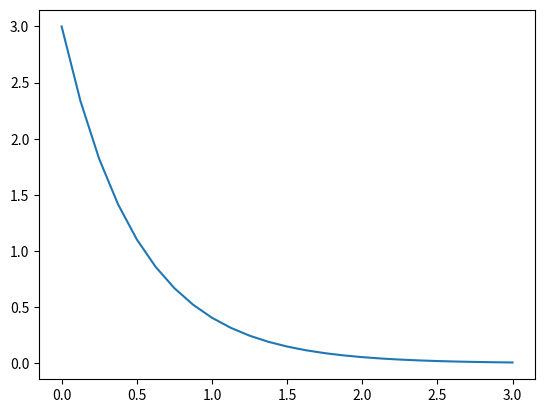

Here is the Python script that generated this plot:
"""
Pynamic ODE - an ODE integrator with dynamic time steps. Can be run as RK1 
(faster) or RK4 (slower, but more accurate).
"""
import numpy as np
import matplotlib.pyplot as plt

def dynamic_ode_solver(func, start_time, max_time, initial_guess, 
                       param_to_monitor, max_param_delta,
                       base_time_step, min_step_time, end_condition,
                       use_rk4=True):
    """
    Solves a system of ordinary differential equations with dynamic time steps.
    The passed in function (func) should take two arguments, a time step value,
    and the current parameter values. It will have the form:
        func(time_step, y_vals)
    The func provided should return the derivatives of each value considered.
    This routine will start at time start_time, and run until max_time is 
    reached, or the end condition is met. The end condition is set by the
    end_condition paramter, which should be a function like func that takes
    both the current time (NOT TIME STEP) and the system values like:
        end_condition(current_time, y_vals)
    and should return not 0 if the integration should terminate, or 0 if it 
    should stop. 
    This solver will attempt each time step and if the % change in the monitored 
    parameter is greater than the provided max_param_delta (as a fraction), then
    the time step will be reduced by half (repeatedly if necessary) until the
    minimum step time is reached (min_step_time). The step time will slowly
    relax back to the base time step (base_time_step) specified by the input. 
    The parameter to monitor should be an integer in the y_vals array. For example,
    if the initial guess has values:
        initial_guess = [position, velocity]
    and you want to make sure the position never changes by more than 1% you'd
    set param_to_monitor=0 and max_param_delta=0.01. 
    Inputs:
        func             - function that takes time step and values, returns 
                           derivatives
        start_time       - simulation start time [s]
        max_time         - maximum time to run simulation before returning an 
                           error [s]
        initial_guess    - array with initial parameter values
        param_to_monitor - index of which parameter to track
        max_param_delta  - fractional difference to tolerate in param_to_monitor. 
                           A value of 0.01 means changes must be less than 1%. 
                           A value of 0.2 would mean values must be less than 20%.
        base_time_step   - the default step size to use in integration [s]
        min_step_time    - the smallest time step to allow. If max_param_delta 
                           is exceeded at the smallest allowed time step an 
                           error status will be returned.
        end_condition    - function that takes current time and values, returns 
                           not 0 if the integration should end, 0 otherwise. The
                           value of end condition will be passed out of this 
                           function.
        use_rk4          - default is True. If true, use the RK4 method, if 
                           false, use the RK1 (Euler) method.
    Returns:
        times  - the array of time values [s] calculated 
        y_vals     - the array of parameter values at each time step
        status - the status of the solver. Values are:
                    -1 : failure because max_param_delta was exceeded at the 
                         smallest allowed time step.
                     0 : simulation ended without meeting end condition (it hit
                         max_time).
                    >0 : simulation reached end condition successfully. Return
                         the result of end_condition.
    """

    y_cur = np.array(initial_guess)

    times = []
    y_vals = []
    current_time = start_time
    cur_step_size = base_time_step
    next_relax = -1 #if >0 this is the next time to increase the time step

    end_cond_val = True #set to false if the end condition is met 

    status = 0 #status of the solver
    not_failed = True #set to false if the solver fails

    while current_time < max_time and end_cond_val and not_failed:
        end_val = end_condition(current_time, y_cur)
        if  end_val != 0:
            end_cond_val = False #we hit the end condition
            status = abs(end_val) #success!
        else:
            #first check if the time step should relax
            if cur_step_size < base_time_step and current_time >= next_relax:
                #the step should relax, double it
                next_relax = -1
                cur_step_size = cur_step_size*2
                if cur_step_size > base_time_step:
                    #make sure the base time step isn't exceeded
                    cur_step_size = base_time_step

            #get the current value of the param to monitor
            monitor_cur = y_cur[param_to_monitor]

            #run the function to get the new derivative values
            deltas = np.array(func(cur_step_size, y_cur))

            if use_rk4:
                #calculate the derivative multiple times and take the weighted 
                #average.
                rk4_k1 = deltas

                #calculate k2
                y_for_k2 = y_cur + rk4_k1*(cur_step_size/2)
                rk4_k2 = np.array(func(cur_step_size/2, y_for_k2))

                #calculate k3
                y_for_k3 = y_cur + rk4_k2*(cur_step_size/2)
                rk4_k3 = np.array(func(cur_step_size/2, y_for_k3))

                #calculate k4
                y_for_k4 = y_cur + rk4_k3*(cur_step_size)
                rk4_k4 = np.array(func(cur_step_size, y_for_k4))

                deltas = (rk4_k1 + 2*rk4_k2 + 2*rk4_k3 + rk4_k4)/6

            #calculate the new values
            y_new = y_cur + deltas*cur_step_size

            #get the new monitor parameter
            monitor_new = y_new[param_to_monitor]

            #check the percent change in the monitor
            if abs(monitor_new - monitor_cur)/monitor_new > max_param_delta:
                #the change was larger than allowed. Reduce the step size and
                #try again

                #first check if the step size is already minimal, fail if so
                if cur_step_size == min_step_time:
                    not_failed = False
                    status = -1 #time step fail
                else:
                    #not at the smallest allowed step, so halve the step size
                    cur_step_size = cur_step_size/2
                    if cur_step_size < min_step_time:
                        cur_step_size = min_step_time

                    if next_relax < 0:
                        #the time to try increasing step size isn't set, set it
                        next_relax = current_time + base_time_step
                
            else:
                #the step succeeded, add the new values and increment
                current_time += cur_step_size
                y_vals.append(y_new)
                times.append(current_time)
                y_cur = y_new

    return times, y_vals, status

def pynamic_test():
    """
    Validate the ode integrator with this function. This function will plot the
    function dy(t)/dt=-2y(t), which has the solution y(t)=3e^(-2t) for t>=0.
    The test will plot the results of pynamic compared to the true solution.
    """

    sol_times = np.linspace(0, 3, 25)
    sol_ys = 3*np.exp(-2*sol_times)

    plt.plot(sol_times, sol_ys)

    plt.savefig("test_results.png")

    return 0

pynamic_test()
